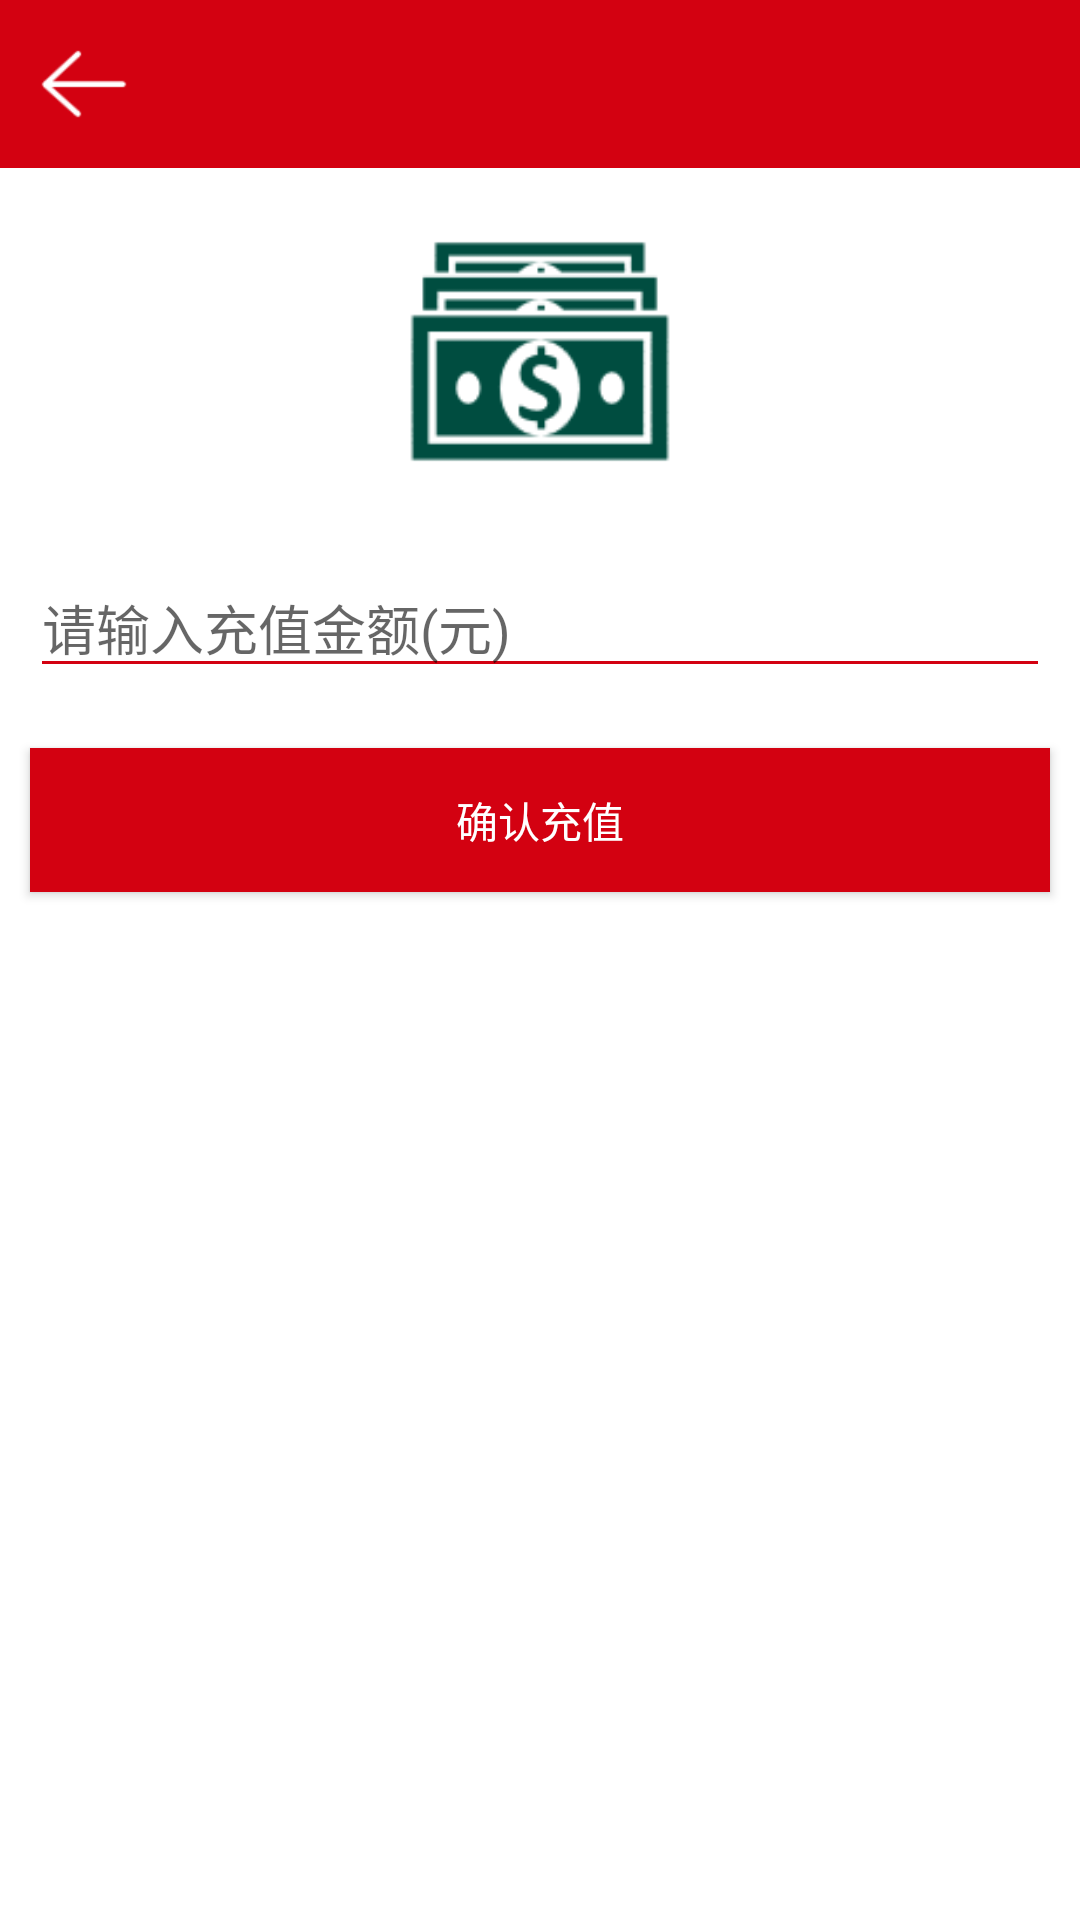

Reconstruct the res/layout file that produces this screen, plus the resources it refers to.
<!-- AndroidManifest.xml: application theme AppTheme -->
<!-- res/layout/activity_pay.xml -->
<?xml version="1.0" encoding="utf-8"?>
<LinearLayout xmlns:android="http://schemas.android.com/apk/res/android"
    xmlns:app="http://schemas.android.com/apk/res-auto"
    xmlns:tools="http://schemas.android.com/tools"
    android:layout_width="match_parent"
    android:layout_height="match_parent"
    android:orientation="vertical"
    tools:context="com.example.zhudi.myapplication.activity.PayActivity">

    <include layout="@layout/title_top_view"/>


    <ImageView
        android:layout_width="100dp"
        android:layout_height="100dp"
        android:src="@drawable/in"
        android:layout_gravity="center"
        android:layout_margin="10dp"/>

    <EditText
        android:id="@+id/jine"
        android:layout_width="match_parent"
        android:layout_height="wrap_content"
        android:hint="请输入充值金额(元)"
        android:layout_margin="10dp"
        android:inputType="number"
        android:maxLength="7"
        />
    <Button
        android:id="@+id/btn_payture"
        android:layout_width="match_parent"
        android:layout_height="wrap_content"
        android:text="确认充值"
        android:layout_margin="10dp"
        android:background="#d30111"
        android:textColor="#ffffff"/>

</LinearLayout>
<!-- res/layout/title_top_view.xml (included above) -->
<?xml version="1.0" encoding="utf-8"?>
<android.support.v7.widget.Toolbar xmlns:android="http://schemas.android.com/apk/res/android"
    xmlns:app="http://schemas.android.com/apk/res-auto"
    android:id="@+id/toolBar"
    android:layout_width="match_parent"
    android:layout_height="wrap_content"
    android:fitsSystemWindows="true"
    android:background="@color/colorPrimaryDark"
    app:navigationIcon="@mipmap/back_icon"
    app:titleTextColor="@android:color/white"
    >
</android.support.v7.widget.Toolbar>
<!-- resources referenced by this layout -->
<resources>
  <color name="colorPrimaryDark">#d30111</color>
  <!-- drawable in: png bitmap (drawable, 2019 bytes) -->
  <!-- mipmap back_icon: png bitmap (mipmap-xhdpi, 650 bytes) -->
  <style name="AppTheme" parent="BaseTheme">
          
      </style>
  <style name="BaseTheme" parent="Theme.AppCompat.Light.NoActionBar">
          
          <item name="colorPrimary">@color/colorPrimary</item>
          <item name="colorPrimaryDark">@color/colorPrimaryDark</item>
          <item name="colorAccent">@color/colorAccent</item>
          <item name="android:windowBackground">@color/white</item>
  
      </style>
  <color name="colorPrimary">#d30111</color>
  <color name="colorAccent">#ff2b00</color>
  <color name="white">#FFFFFF</color>
</resources>
